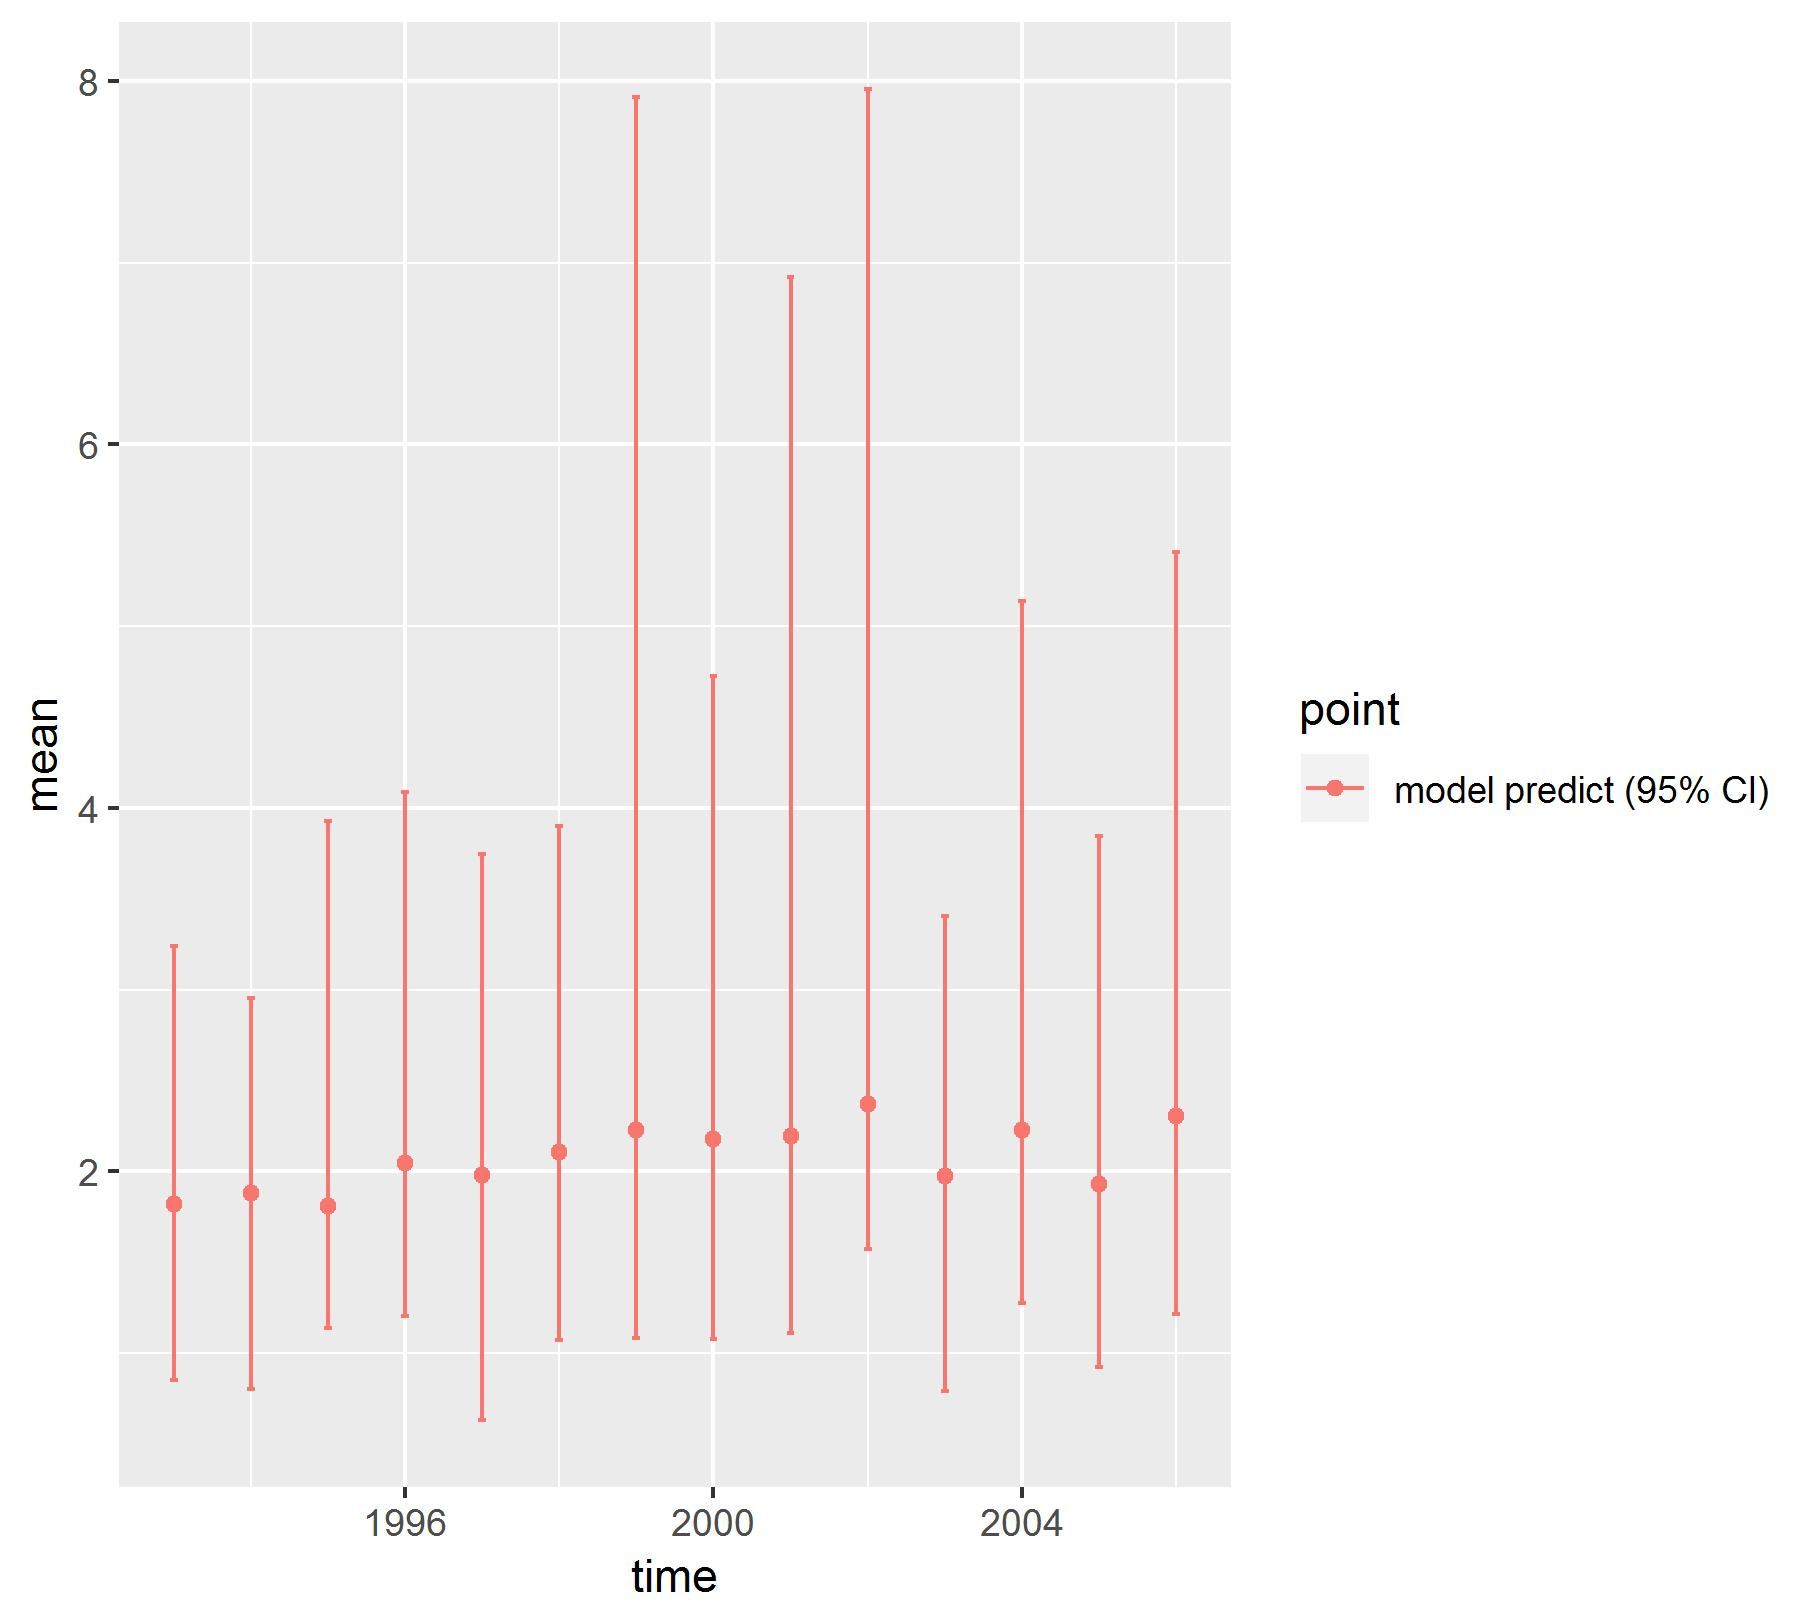

Data behind this chart, as committed beside it:
, point, mean, low, high, time
1, model predict (95% CI), 1.818, 0.8521, 3.242, 1993
2, model predict (95% CI), 1.88, 0.803, 2.956, 1994
3, model predict (95% CI), 1.811, 1.14, 3.929, 1995
4, model predict (95% CI), 2.047, 1.204, 4.088, 1996
5, model predict (95% CI), 1.981, 0.6309, 3.747, 1997
6, model predict (95% CI), 2.107, 1.073, 3.902, 1998
7, model predict (95% CI), 2.229, 1.084, 7.91, 1999
8, model predict (95% CI), 2.178, 1.078, 4.727, 2000
9, model predict (95% CI), 2.195, 1.109, 6.923, 2001
10, model predict (95% CI), 2.369, 1.571, 7.956, 2002
11, model predict (95% CI), 1.972, 0.7916, 3.404, 2003
12, model predict (95% CI), 2.226, 1.276, 5.136, 2004
13, model predict (95% CI), 1.929, 0.9223, 3.845, 2005
14, model predict (95% CI), 2.305, 1.216, 5.409, 2006
